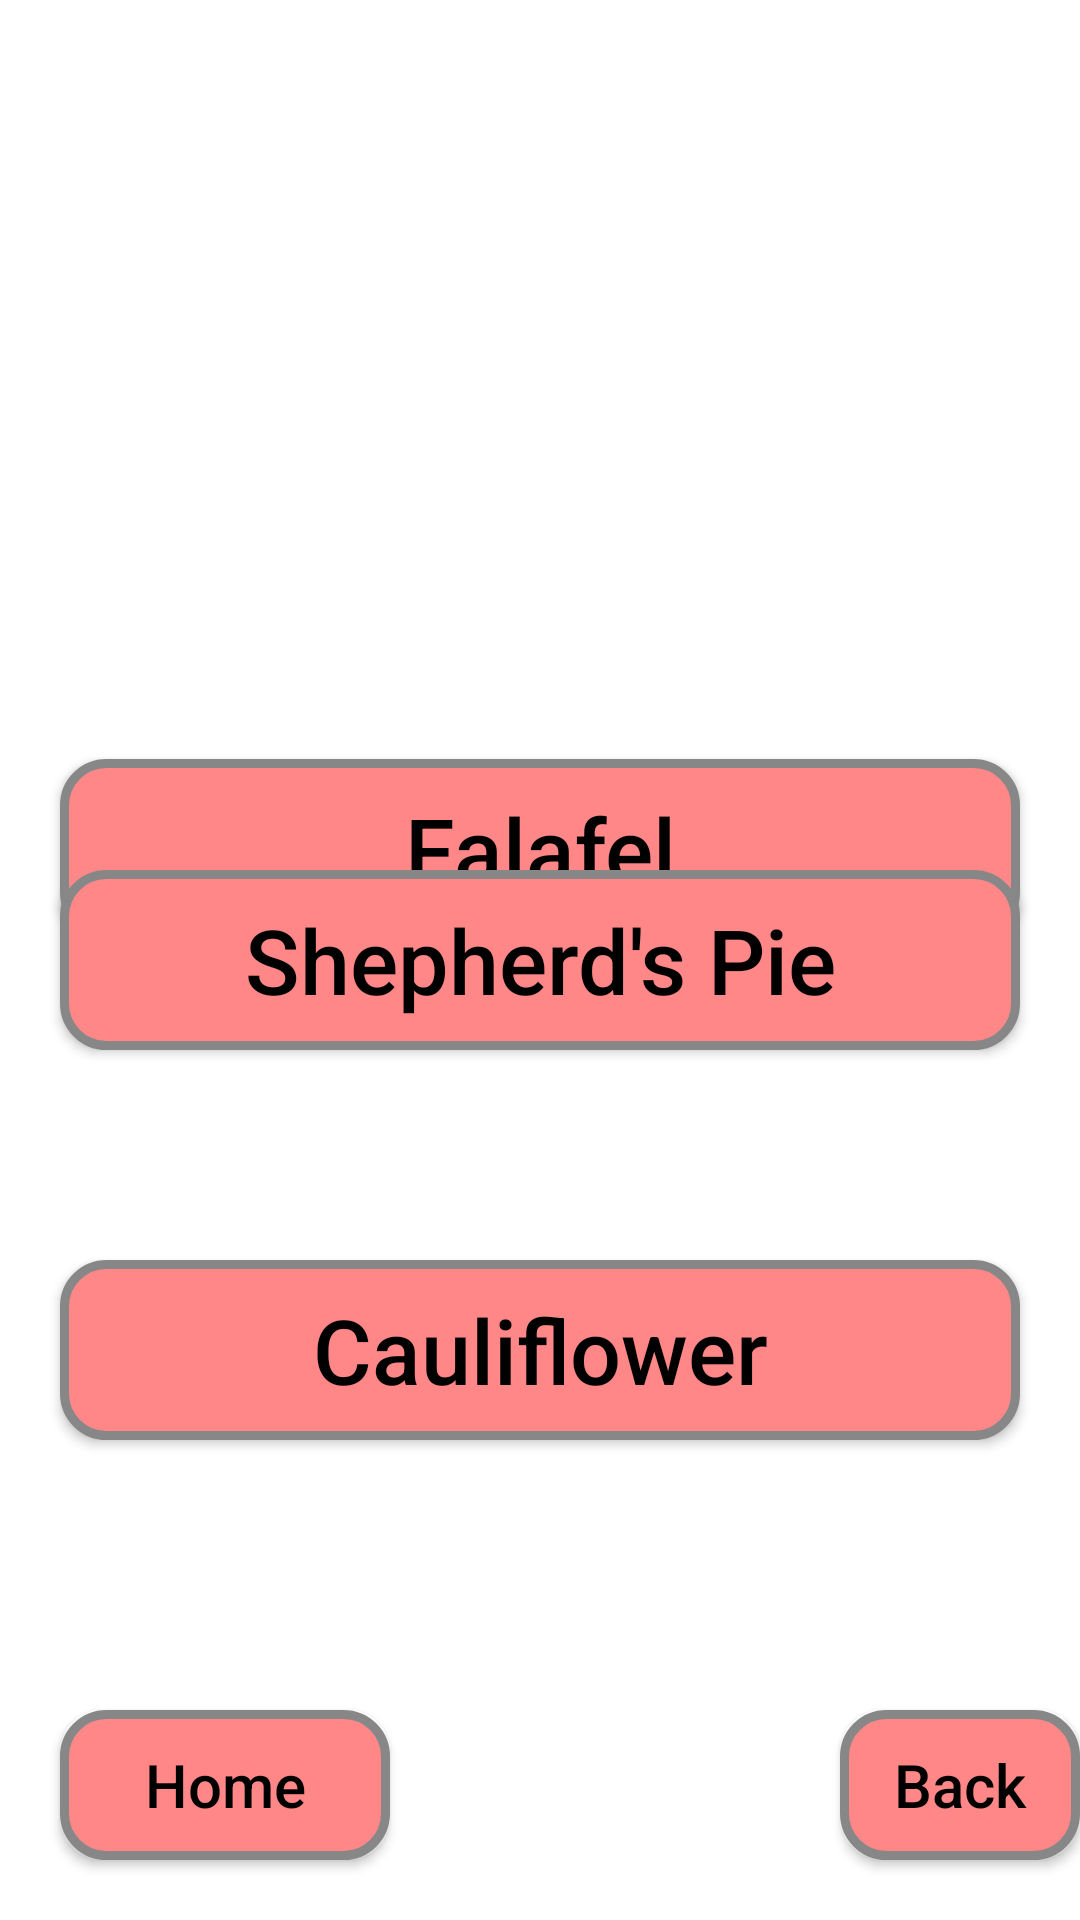

Android layout source for this screen:
<!-- AndroidManifest.xml: application theme Theme.Beans -->
<!-- res/layout/favoraite.xml -->
<?xml version="1.0" encoding="utf-8"?>
<RelativeLayout
    xmlns:android="http://schemas.android.com/apk/res/android"
    android:orientation="vertical"
    android:layout_width="match_parent"
    android:layout_height="match_parent">

    //setting the background image
    <ImageView
        android:layout_width="match_parent"
        android:layout_height="match_parent"
        android:layout_alignParentTop="true"
        android:baselineAlignBottom="false"
        android:clickable="false"
        android:scaleType="centerCrop"
        android:src="@drawable/favoraite" />

    //declaring and creating the back button text view
    //setting the size
    //setting the Id to "click1"
    //setting the background of the button as well
    <Button
        android:id="@+id/click1"
        android:layout_width="320dp"
        android:layout_height="60dp"
        android:layout_alignParentTop="true"
        android:layout_centerHorizontal="true"
        android:layout_marginTop="253dp"
        android:background="@drawable/button_background"
        android:text="Falafel"
        android:textAllCaps="false"
        android:textColor="#000000"
        android:textSize="30dp" />
    //declaring and creating the back button text view
    //setting the size
    //setting the Id to "click2"
    //setting the background of the button as well
    <Button
        android:id="@+id/click2"
        android:layout_width="320dp"
        android:layout_height="60dp"
        android:layout_centerInParent="true"
        android:background="@drawable/button_background"
        android:text="Shepherd's Pie"
        android:textAllCaps="false"
        android:textColor="#000000"
        android:textSize="30dp"
        />
    //declaring and creating the back button text view
    //setting the size
    //setting the Id to "click3"
    //setting the background of the button as well
    <Button
        android:id="@+id/click3"
        android:layout_width="320dp"
        android:layout_height="60dp"
        android:layout_alignParentTop="true"
        android:layout_centerHorizontal="true"
        android:layout_marginTop="420dp"
        android:background="@drawable/button_background"
        android:text="Cauliflower"
        android:textAllCaps="false"
        android:textColor="#000000"
        android:textSize="30dp" />

    //declaring and creating the back button text view
    //setting the size
    //setting the Id to "back"
    //setting the background of the button as well
    <Button
        android:id="@+id/back"
        android:onClick="home_id"
        android:layout_width="110dp"
        android:layout_height="50dp"
        android:layout_alignParentBottom="true"
        android:layout_marginStart="280dp"
        android:layout_marginLeft="160dp"
        android:layout_marginBottom="20dp"
        android:background="@drawable/button_background"
        android:text="Back"
        android:textAllCaps="false"
        android:textColor="#000000"
        android:textSize="20dp" />

    //declaring and creating the home button text view
    //setting the size
    //setting the Id to "home"
    //setting the background of the button as well
    <Button
        android:id="@+id/home"
        android:layout_width="110dp"
        android:layout_height="50dp"
        android:layout_alignParentBottom="true"
        android:layout_marginLeft="20dp"
        android:layout_marginBottom="20dp"
        android:background="@drawable/button_background"
        android:onClick="home"
        android:text="Home"
        android:textAllCaps="false"
        android:textColor="#000000"
        android:textSize="20dp" />




</RelativeLayout>
<!-- resources referenced by this layout -->
<resources>
  <!-- drawable button_background (drawable-v24) -->
  <?xml version="1.0" encoding="utf-8"?>
  <shape xmlns:android="http://schemas.android.com/apk/res/android" android:shape="rectangle" >
      <corners
          android:radius="14dp"
          />
      <solid
          android:color="#FF8787"
          />
      <padding
          android:left="0dp"
          android:top="0dp"
          android:right="0dp"
          android:bottom="0dp"
          />
      <size
          android:width="270dp"
          android:height="60dp"
          />
      <stroke
          android:width="3dp"
          android:color="#878787"
          />
  </shape>
  <style name="Theme.Beans" parent="Theme.MaterialComponents.DayNight.DarkActionBar">
          
          <item name="colorPrimary">@color/purple_500</item>
          <item name="colorPrimaryVariant">@color/purple_700</item>
          <item name="colorOnPrimary">@color/white</item>
          
          <item name="colorSecondary">@color/teal_200</item>
          <item name="colorSecondaryVariant">@color/teal_700</item>
          <item name="colorOnSecondary">@color/black</item>
          
          <item name="android:statusBarColor" tools:targetApi="l">?attr/colorPrimaryVariant</item>
          
      </style>
  <!-- not gathered from this repository: default colours our renderer supplied (Android Studio template values) -->
  <color name="purple_500">#FF6200EE</color>
  <color name="purple_700">#FF3700B3</color>
  <color name="teal_200">#FF03DAC5</color>
  <color name="teal_700">#FF018786</color>
  <color name="black">#FF000000</color>
  <color name="white">#FFFFFFFF</color>
</resources>
